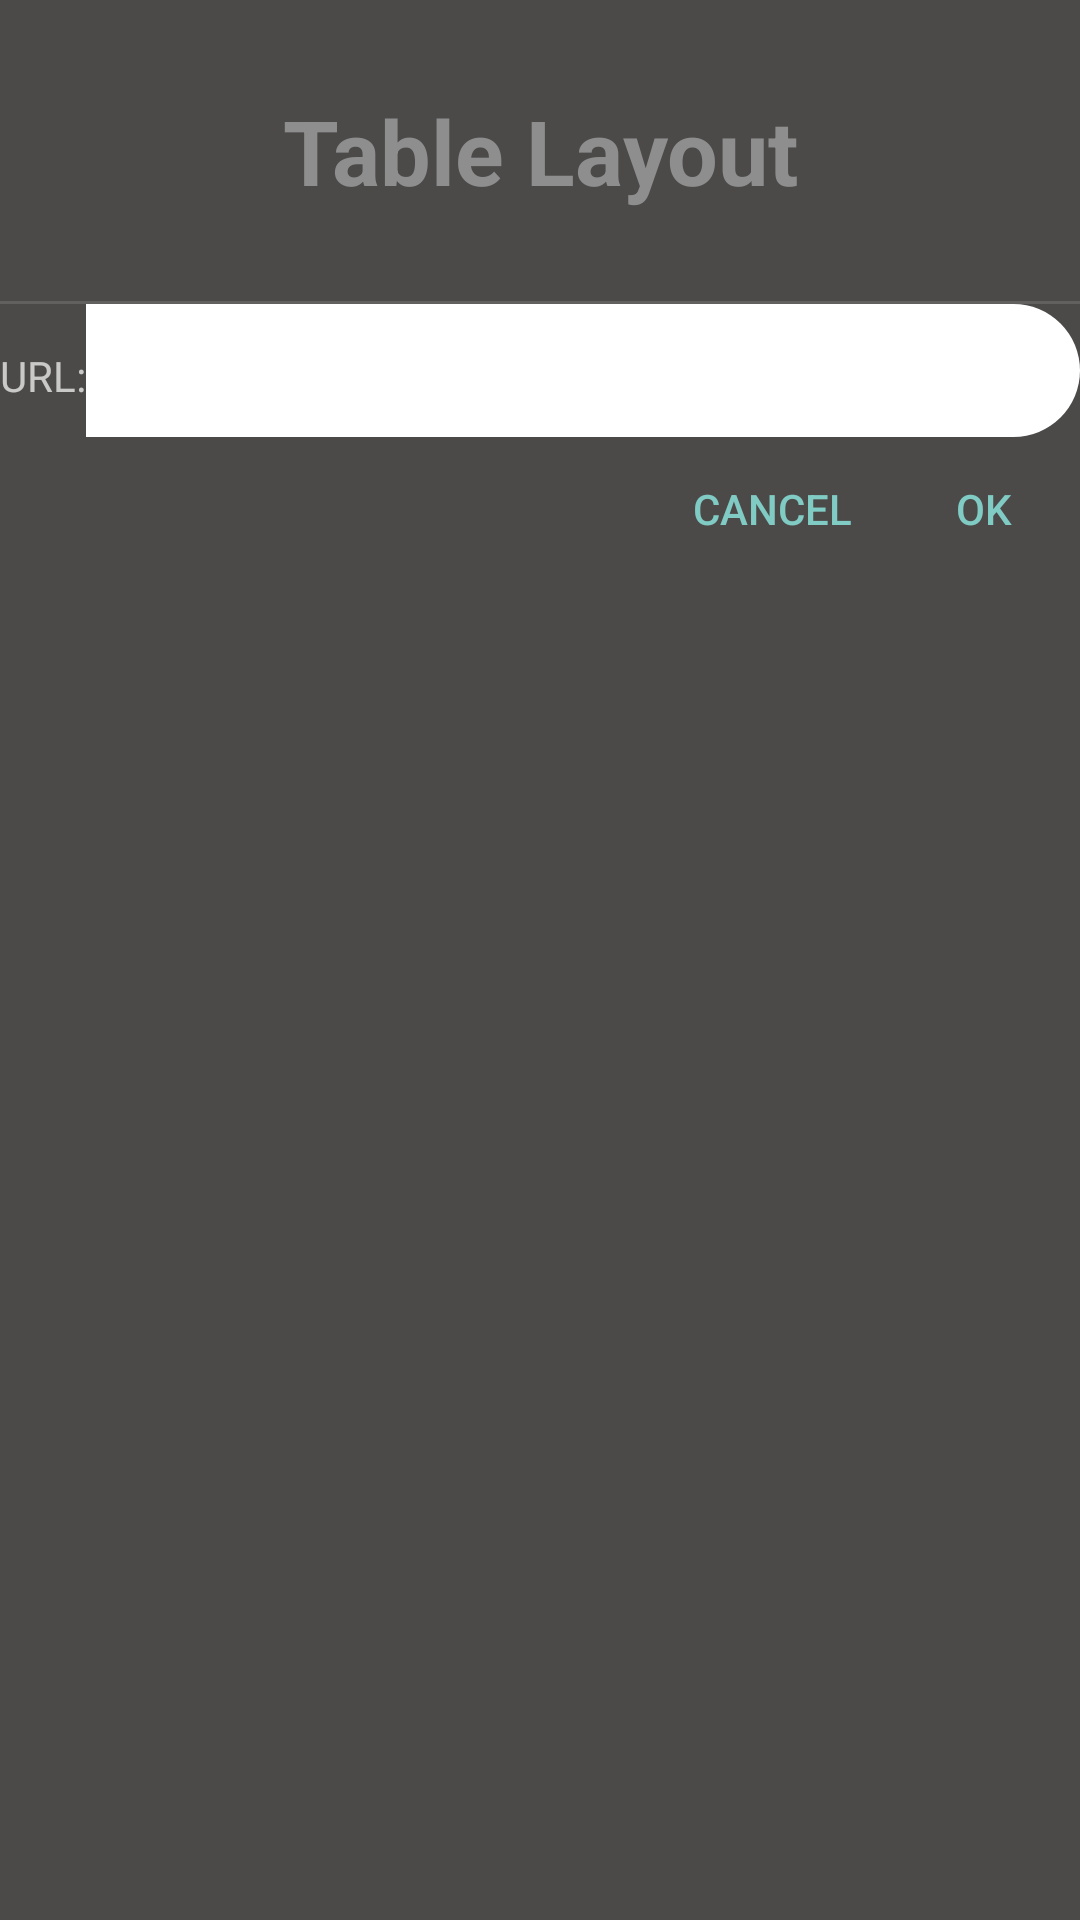

Produce the Android XML layout that renders to this screen, including the resource entries it uses.
<!-- AndroidManifest.xml: application theme Theme.WidgetsContainers -->
<!-- res/layout/table_page.xml -->
<?xml version="1.0" encoding="utf-8"?>
<LinearLayout xmlns:android="http://schemas.android.com/apk/res/android"
    android:layout_width="match_parent"
    android:layout_height="match_parent"
    android:background="#4C4A49"
    android:orientation="vertical">

    <TextView
        android:layout_width="match_parent"
        android:layout_height="wrap_content"
        android:layout_marginTop="30dp"
        android:gravity="center"
        android:text="@string/table_layout"
        android:textColor="#8E8E8E"
        android:textSize="30sp"
        android:textStyle="bold" />

    <View style="@style/Divider" android:layout_marginTop="30dp" />

    <TableLayout
        android:layout_width="fill_parent"
        android:layout_height="fill_parent"
        android:stretchColumns="1">

        <TableRow>

            <TextView
                android:text="@string/url" />

            <EditText android:id="@+id/entry"
                android:layout_span="3"
                android:background="@drawable/menu_button"
                android:backgroundTint="@color/white"
                android:padding="10dp"
                android:textColor="@color/purple_500"
                android:autofillHints="true"
                android:hint="@string/enter_your_text_here"
                android:inputType="text" />

        </TableRow>

        <TableRow>

            <Button android:id="@+id/cancel"
                android:layout_column="2"
                android:text="@string/cancel"
                style="?android:attr/buttonBarButtonStyle" />

            <Button android:id="@+id/ok"
                android:text="@string/ok"
                style="?android:attr/buttonBarButtonStyle" />

        </TableRow>

    </TableLayout>

</LinearLayout>
<!-- resources referenced by this layout -->
<resources>
  <color name="purple_500">#FF6200EE</color>
  <color name="white">#FFFFFFFF</color>
  <!-- drawable menu_button (drawable) -->
  <?xml version="1.0" encoding="utf-8"?>
  <shape xmlns:android="http://schemas.android.com/apk/res/android"
      android:shape="rectangle"
      android:tint="#016FC6">
      <corners
          android:bottomRightRadius="30dp"
          android:topRightRadius="30dp"/>
  </shape>
  <string name="cancel">Cancel</string>
  <string name="enter_your_text_here">Enter your text here</string>
  <string name="ok">OK</string>
  <string name="table_layout">Table Layout</string>
  <string name="url">URL:</string>
  <style name="Divider">
          <item name="android:layout_width">match_parent</item>
          <item name="android:layout_height">1dp</item>
          <item name="android:background">?android:attr/listDivider</item>
      </style>
  <style name="Theme.WidgetsContainers" parent="Theme.AppCompat.NoActionBar">
          
          <item name="colorPrimary">@color/purple_500</item>
          <item name="colorPrimaryVariant">@color/gray</item>
          <item name="colorOnPrimary">@color/white</item>
          
          <item name="colorSecondary">@color/teal_200</item>
          <item name="colorSecondaryVariant">@color/teal_700</item>
          <item name="colorOnSecondary">@color/black</item>
          
          <item name="android:statusBarColor" tools:targetApi="l">?attr/colorPrimaryVariant</item>
          
      </style>
  <color name="gray">#4c4a48</color>
  <color name="teal_200">#FF03DAC5</color>
  <color name="teal_700">#FF018786</color>
  <color name="black">#FF000000</color>
</resources>
